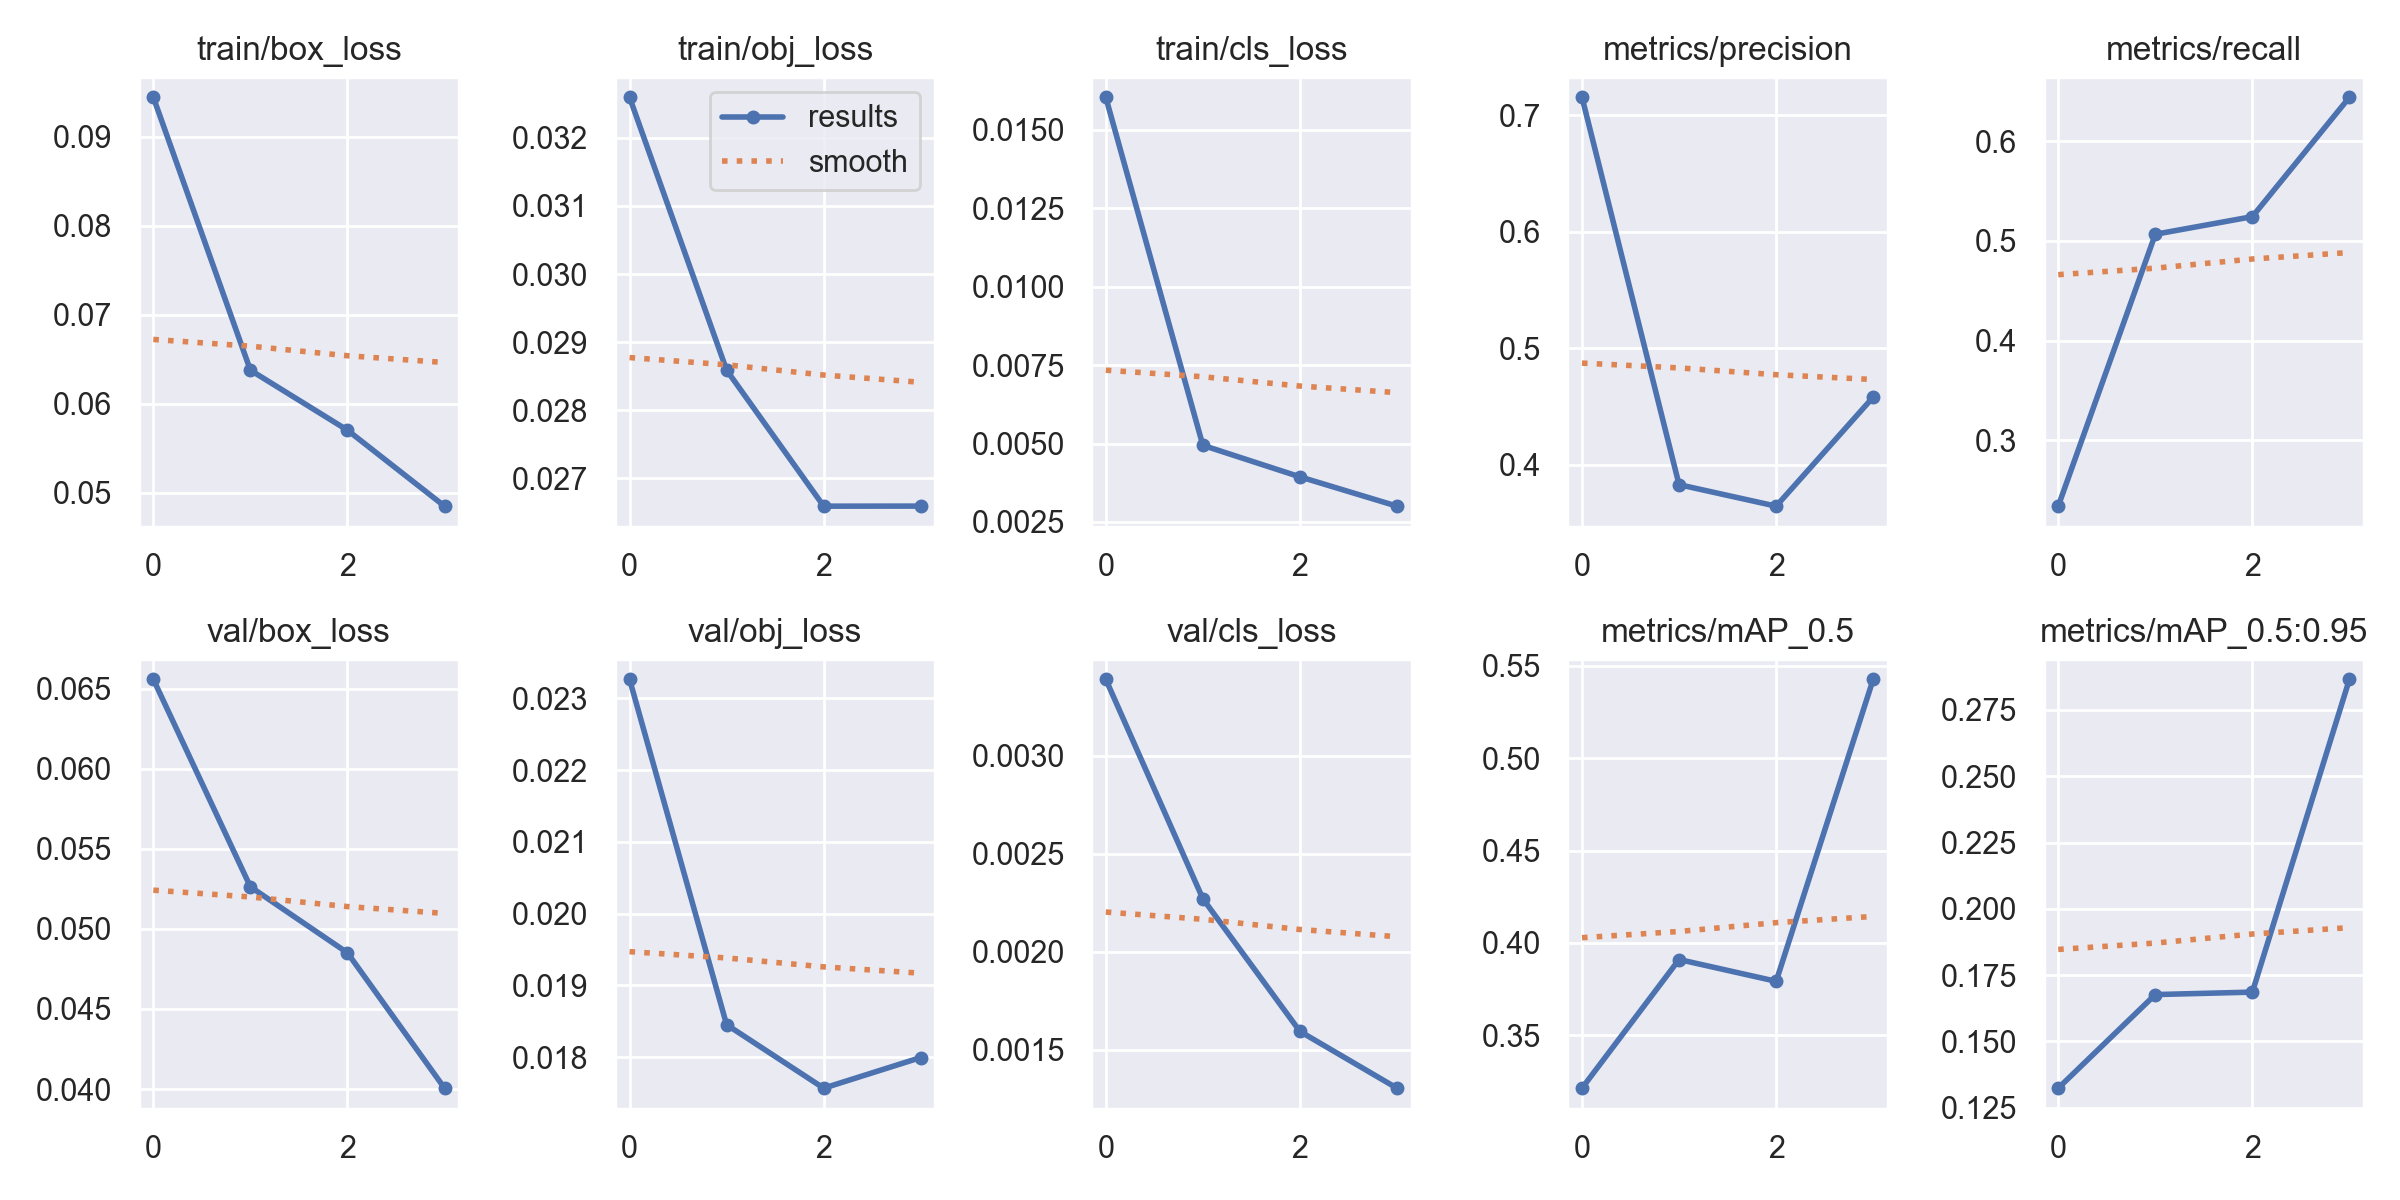

The table this chart was drawn from, first rows:
epoch, train/box_loss, train/obj_loss, train/cls_loss, metrics/precision, metrics/recall, metrics/mAP_0.5, metrics/mAP_0.5:0.95, val/box_loss, val/obj_loss, val/cls_loss, x/lr0, x/lr1, x/lr2
0, 0.09444, 0.0326, 0.01604, 0.7154, 0.2338, 0.3212, 0.1324, 0.06558, 0.02326, 0.00339, 0.07041, 0.003288, 0.003288
1, 0.06378, 0.02859, 0.004942, 0.3831, 0.5066, 0.391, 0.1677, 0.05262, 0.01845, 0.00227, 0.03877, 0.004982, 0.004982
2, 0.05704, 0.02659, 0.003937, 0.3647, 0.5243, 0.3791, 0.1686, 0.0485, 0.01757, 0.001593, 0.005484, 0.005027, 0.005027
3, 0.04851, 0.02659, 0.003001, 0.4582, 0.6441, 0.5428, 0.2866, 0.04005, 0.018, 0.001303, 0.002575, 0.002575, 0.002575
